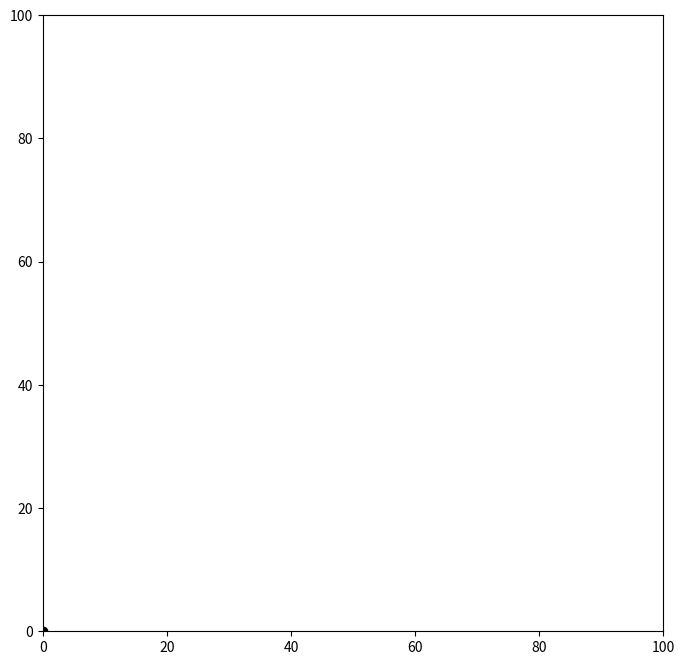

Recreate this plot in Python. (Note: this script raises an exception after producing the figure.)
from matplotlib import pyplot as plt

f = plt.figure(1, figsize = (8,8))
ax = f.gca()
ax.set_xlim([0, 100])
ax.set_ylim([0, 100])
f.show()

x1 = 0.0
y1 = 0.0
x2 = 100.0
y2 = 50.0

dx = x2 - x1
dy = y2 - y1

if dx > dy:
    steps = dx
else:
    steps = dy

x_increment = dx / steps
y_increment = dy / steps

for i in range(int(steps)):
    ax.plot(x1, y1, 'ko')
    f.canvas.draw()
    x1 = x1 + x_increment
    y1 = y1 + y_increment
    raw_input('pause : press any key ...')
f.close()